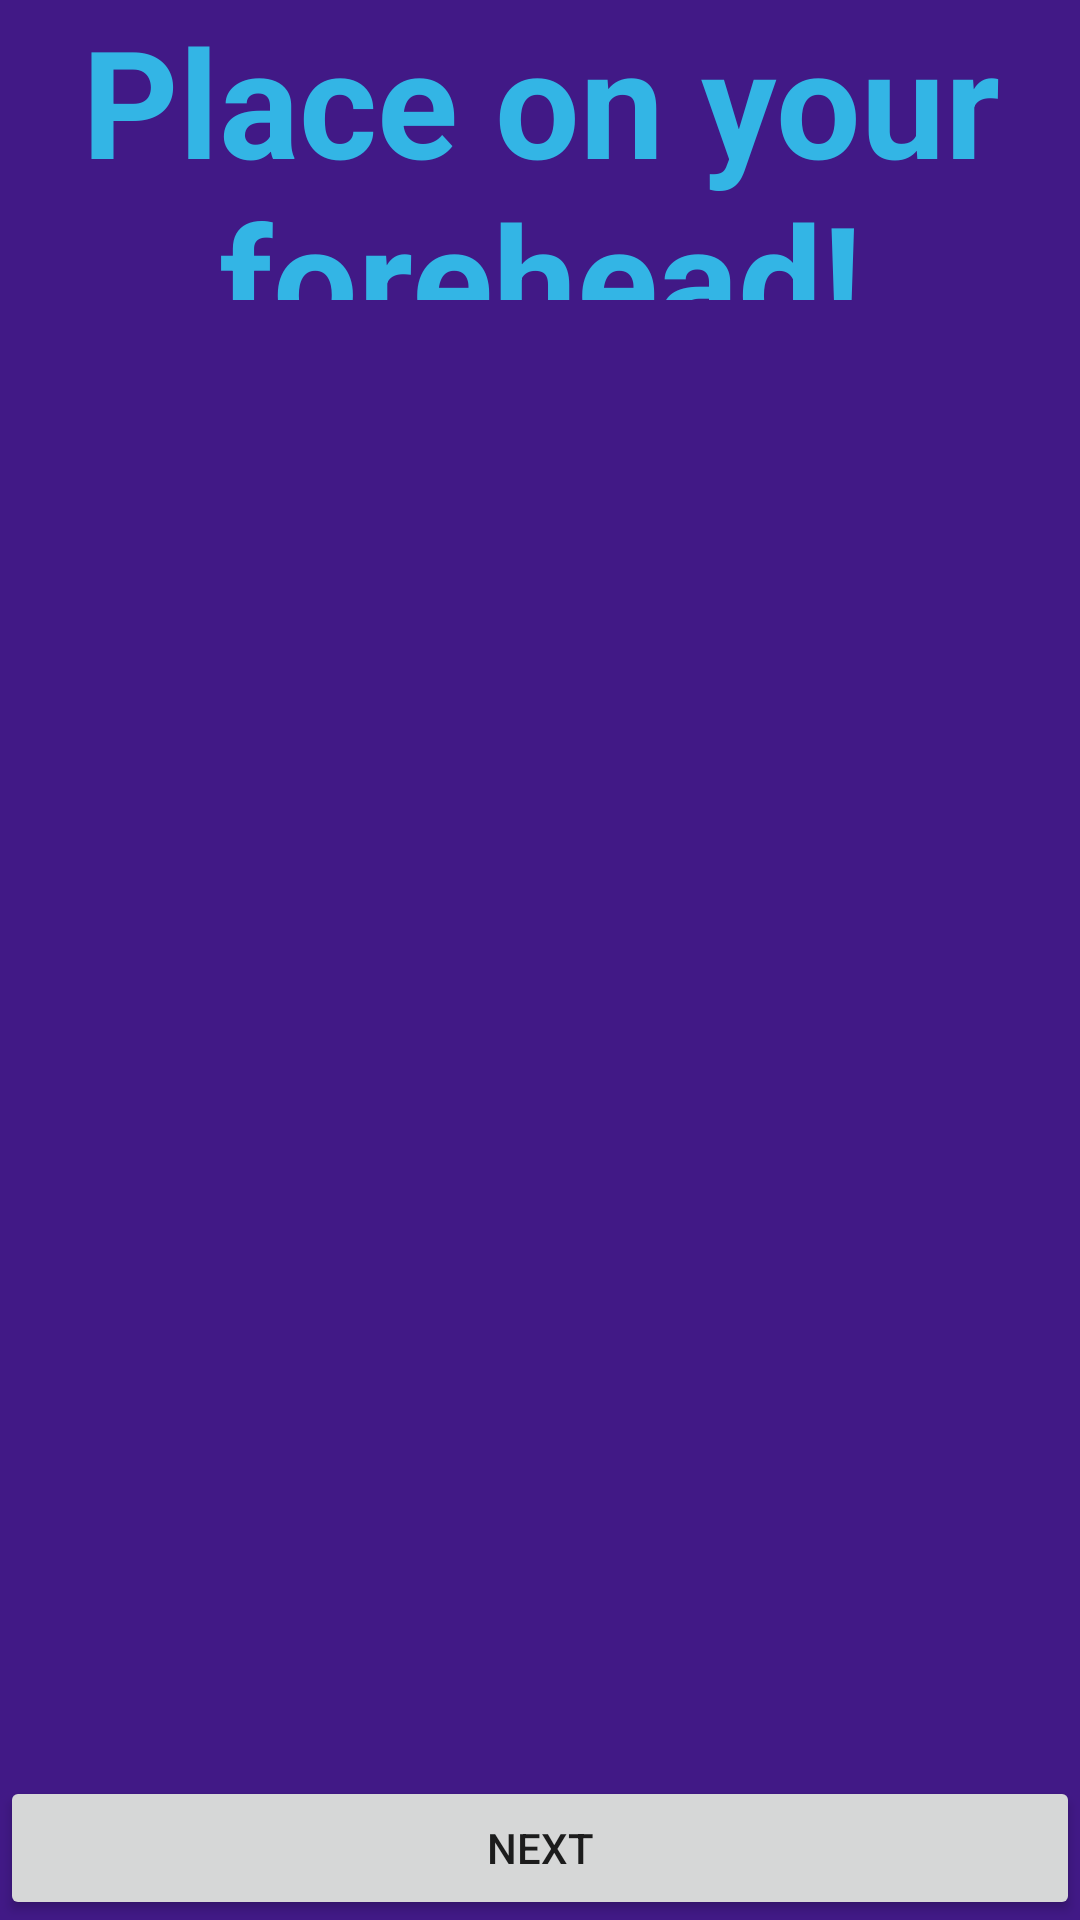

Android layout source for this screen:
<!-- AndroidManifest.xml: application theme AppTheme -->
<!-- res/layout/activity_pop_next.xml -->
<?xml version="1.0" encoding="utf-8"?>
<RelativeLayout xmlns:android="http://schemas.android.com/apk/res/android"
    android:layout_width="match_parent"
    android:layout_height="match_parent"
    android:background="@color/colorPrimaryDark">

    <TextView
        android:id="@+id/fullscreen_content"
        android:layout_width="match_parent"
        android:layout_height="100dp"
        android:gravity="center"
        android:keepScreenOn="true"
        android:text="Place on your forehead!"
        android:textColor="#33b5e5"
        android:textSize="50sp"
        android:textStyle="bold"
        android:layout_alignParentLeft="true"
        android:layout_alignParentStart="true"
        android:layout_marginBottom="21dp" />

    <Button
        android:layout_width="match_parent"
        android:layout_height="wrap_content"
        android:layout_alignParentBottom="true"
        android:id="@+id/B"
        android:text="NEXT"/>
</RelativeLayout>
<!-- resources referenced by this layout -->
<resources>
  <color name="colorPrimaryDark">#411986</color>
  <style name="AppTheme" parent="Theme.AppCompat.Light.DarkActionBar">
          
          <item name="colorPrimary">@color/colorPrimary</item>
          <item name="colorPrimaryDark">@color/colorPrimaryDark</item>
          <item name="colorAccent">@color/colorAccent</item>
      </style>
  <color name="colorPrimary">#3F51B5</color>
  <color name="colorAccent">#FF4081</color>
</resources>
